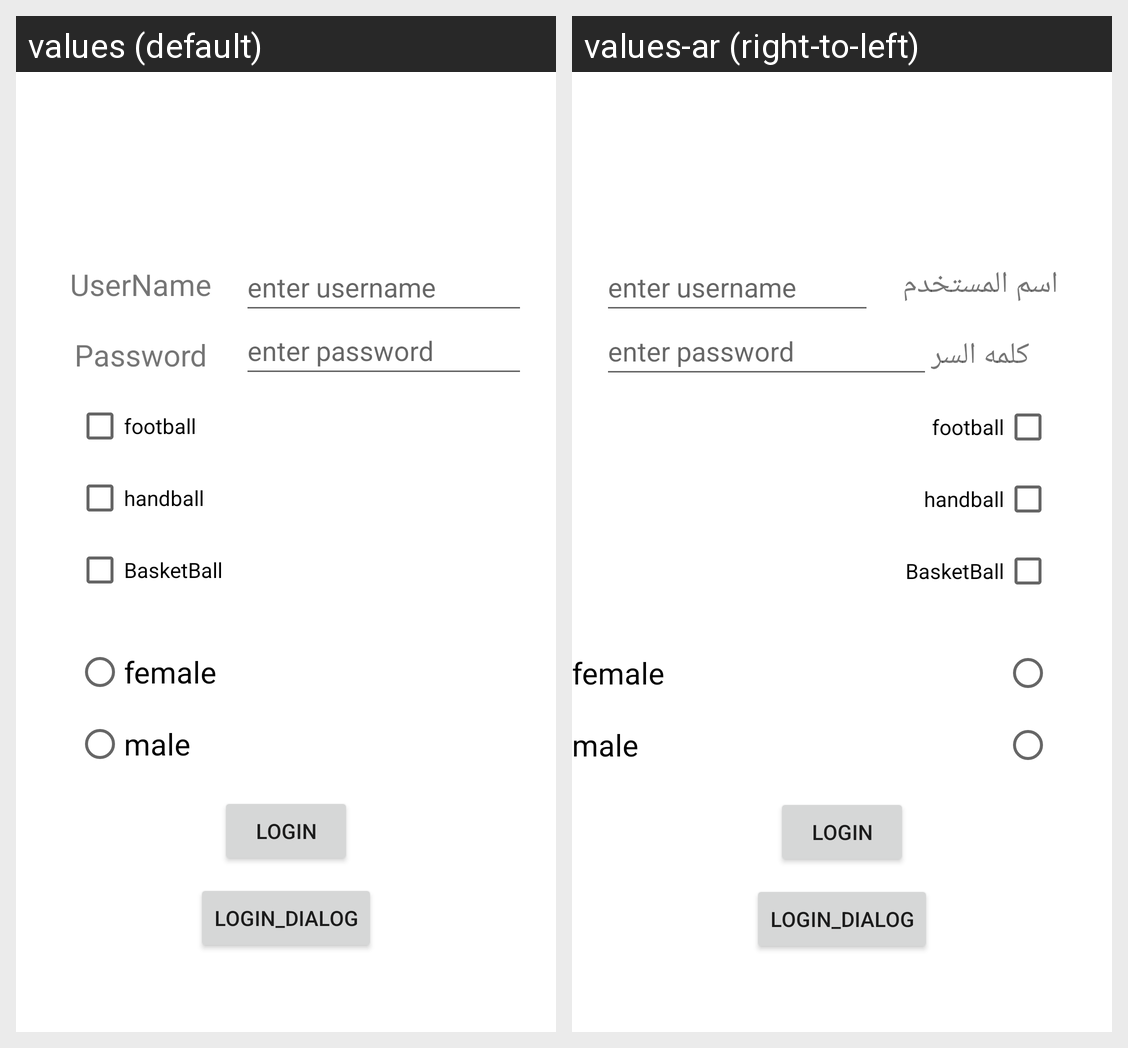

Locale-by-locale string values for the Android screen shown in this grid:
Android screen res/layout/activity_main.xml rendered under 2 locales, left to right: values (default), values-ar (right-to-left). Device: Nexus 5 (rendered at 1080×1920; each locale shown at half size, 540×960, under a caption strip naming it); theme Theme.Iti_course1.
Strings drawn on this screen, with the default value and each locale's value (text and hints the layout hard-codes, and strings that could not be matched under every locale, appear in the picture but are not listed):

username
  values: UserName
  values-ar: اسم المستخدم

enter_username
  values: enter username
  values-ar: enter username

password
  values: Password
  values-ar: كلمه السر

enter_password
  values: enter password
  values-ar: enter password

football
  values: football
  values-ar: football

handball
  values: handball
  values-ar: handball

basketball
  values: BasketBall
  values-ar: BasketBall

female
  values: female
  values-ar: female

male
  values: male
  values-ar: male

login
  values: login
  values-ar: login
